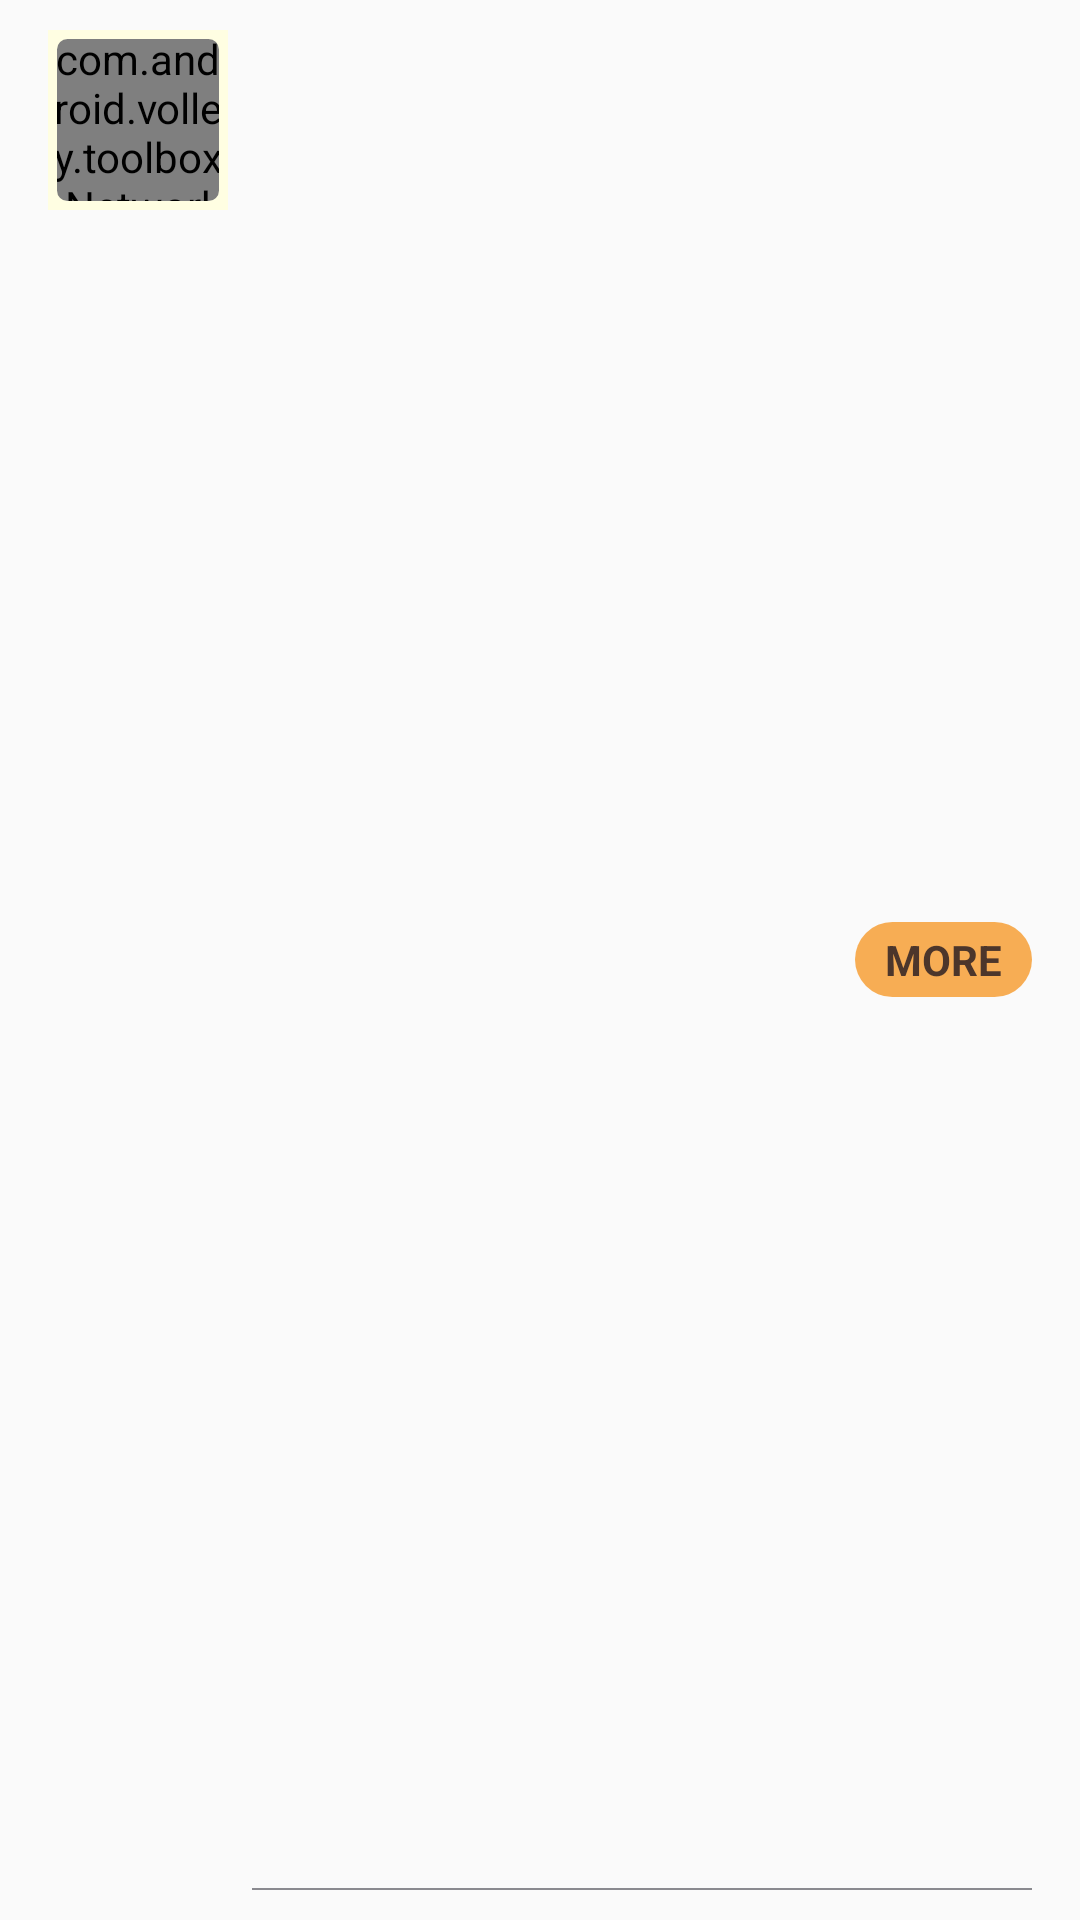

Android layout source for this screen:
<!-- AndroidManifest.xml: application theme AppTheme -->
<!-- res/layout/pager_farm_list_item_view.xml -->
<?xml version="1.0" encoding="utf-8"?>
<RelativeLayout xmlns:android="http://schemas.android.com/apk/res/android"
    xmlns:tools="http://schemas.android.com/tools"
    android:layout_width="match_parent"
    android:layout_height="80dp"
    android:paddingBottom="10dp"
    android:paddingLeft="@dimen/default_padding"
    android:paddingRight="@dimen/default_padding"
    android:paddingTop="10dp">

    <TextView
        android:id="@+id/pager_farm_list_item_view_tv_more"
        android:layout_width="wrap_content"
        android:layout_height="wrap_content"
        android:layout_alignParentRight="true"
        android:layout_centerVertical="true"
        android:background="@drawable/round_background_farm_green"
        android:paddingBottom="3dp"
        android:paddingLeft="10dp"
        android:paddingRight="10dp"
        android:paddingTop="3dp"
        android:text="@string/more"
        android:textColor="@color/farm_pager_title_color"
        android:textStyle="bold" />

    
    
    
    

    <FrameLayout
        android:id="@+id/pager_farm_list_item_view_fl_icon_fl"
        android:layout_width="60dp"
        android:layout_height="60dp"
        android:layout_alignParentStart="true"
        android:layout_alignParentTop="true"
        android:layout_marginRight="8dp">

        <com.android.volley.toolbox.NetworkImageView
            android:id="@+id/pager_farm_list_item_view_niv"
            android:layout_width="match_parent"
            android:layout_height="match_parent"
            android:layout_gravity="center_vertical"
            android:src="@mipmap/farm_icon_1" />

        <ImageView
            android:layout_width="match_parent"
            android:layout_height="match_parent"
            android:src="@drawable/round_iv_background" />

        <ImageView
            android:layout_width="match_parent"
            android:layout_height="match_parent"
            android:src="@drawable/rectangle_iv_background" />

    </FrameLayout>

    <LinearLayout
        android:layout_width="match_parent"
        android:layout_height="match_parent"
        android:layout_toLeftOf="@id/pager_farm_list_item_view_tv_more"
        android:layout_toRightOf="@id/pager_farm_list_item_view_fl_icon_fl"
        android:orientation="horizontal">

        <TextView
            android:id="@+id/pager_farm_list_item_view_tv_index"
            android:layout_width="wrap_content"
            android:layout_height="wrap_content"
            android:textColor="@android:color/black"
            android:textStyle="bold"
            tools:text="1" />

        <LinearLayout
            android:layout_width="match_parent"
            android:layout_height="wrap_content"
            android:layout_marginLeft="10dp"
            android:layout_marginRight="10dp"
            android:orientation="vertical">

            <LinearLayout
                android:layout_width="match_parent"
                android:layout_height="wrap_content"
                android:orientation="horizontal">

                <TextView
                    android:id="@+id/pager_farm_list_item_view_tv_title"
                    android:layout_width="0dp"
                    android:layout_height="wrap_content"
                    android:layout_weight="1"
                    android:textColor="@android:color/black"
                    tools:text="內湖清香農場" />

                <TextView
                    android:id="@+id/pager_farm_list_item_view_tv_popular"
                    android:layout_width="wrap_content"
                    android:layout_height="wrap_content"
                    android:textColor="#f00"
                    android:textSize="10sp"
                    tools:text="人氣值：30" />

            </LinearLayout>

            <TextView
                android:id="@+id/pager_farm_list_item_view_tv_subtitle"
                android:layout_width="wrap_content"
                android:layout_height="wrap_content"
                android:layout_marginTop="3dp"
                android:ellipsize="end"
                android:maxLines="2"
                android:textColor="@color/gray_8a"
                android:textSize="10sp"
                tools:text="A story of beauty and illusion." />

        </LinearLayout>
    </LinearLayout>

    <View
        android:layout_width="match_parent"
        android:layout_height="0.5dp"
        android:layout_alignParentBottom="true"
        android:layout_toRightOf="@id/pager_farm_list_item_view_fl_icon_fl"
        android:background="@color/gray_8a" />
    
    
    
    
    
    
    
    
    
    
    
    
    

</RelativeLayout>
<!-- resources referenced by this layout -->
<resources>
  <color name="farm_pager_title_color">#4c362b</color>
  <color name="gray_8a">#8a8a8f</color>
  <dimen name="default_padding">16dp</dimen>
  <!-- drawable rectangle_iv_background (drawable) -->
  <?xml version="1.0" encoding="utf-8"?>
  <shape xmlns:android="http://schemas.android.com/apk/res/android"
      android:shape="rectangle">
  
      <solid android:color="#00ffffff" />
      <stroke
          android:width="3dp"
          android:color="@color/default_background_color" />
  
  </shape>
  <!-- drawable round_background_farm_green (drawable) -->
  <?xml version="1.0" encoding="utf-8"?>
  <shape xmlns:android="http://schemas.android.com/apk/res/android">
  
      <solid android:color="@color/farm_color" />
  
      <corners android:radius="15dp" />
  
  </shape>
  <!-- drawable round_iv_background (drawable) -->
  <?xml version="1.0" encoding="utf-8"?>
  <shape xmlns:android="http://schemas.android.com/apk/res/android"
      android:shape="rectangle">
  
      <solid android:color="#00ffffff" />
      <corners android:radius="5dp" />
      <stroke
          android:width="3dp"
          android:color="@color/default_background_color" />
  
  </shape>
  <!-- mipmap farm_icon_1: png bitmap (mipmap-xhdpi, 18415 bytes) -->
  <string name="more">MORE</string>
  <style name="AppTheme" parent="Theme.AppCompat.Light.NoActionBar">
          
          <item name="colorPrimary">@color/colorPrimary</item>
          <item name="colorPrimaryDark">@color/colorPrimaryDark</item>
          <item name="colorAccent">@color/colorAccent</item>
      </style>
  <color name="default_background_color">@color/light_yellow</color>
  <color name="farm_color">#f7ad54</color>
  <color name="colorPrimary">#4c362b</color>
  <color name="colorPrimaryDark">#4c362b</color>
  <color name="colorAccent">#FF4081</color>
  <color name="light_yellow">#fffee2</color>
</resources>
